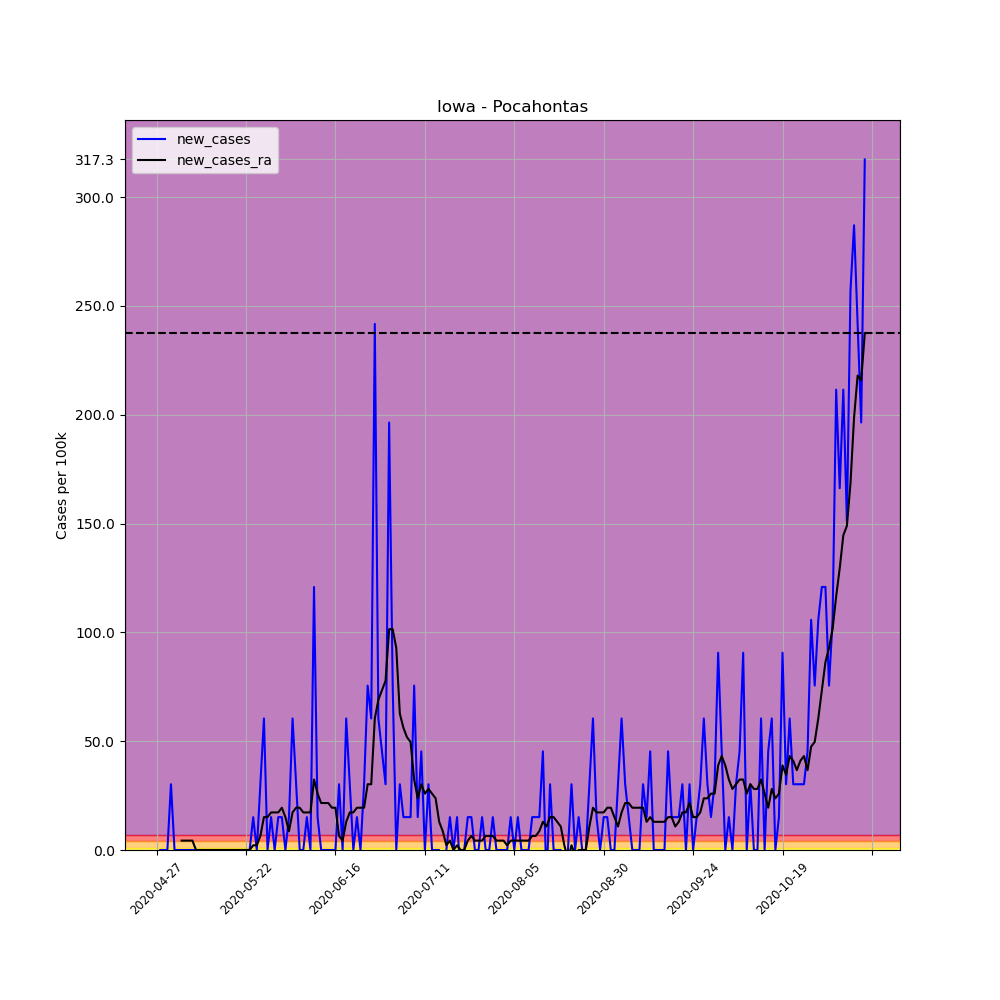

The table this chart was drawn from, first rows:
, date, county, state, fips, cases, deaths, COUNTY, STNAME, CTYNAME, POPESTIMATE2019, per_100k, per_100k_ra, new_cases, new_cases_ra
646456, 2020-04-27, Pocahontas, Iowa, 19151, 1, 0, 151, Iowa, Pocahontas, 6619, 15.11, , , 
646457, 2020-04-28, Pocahontas, Iowa, 19151, 1, 0, 151, Iowa, Pocahontas, 6619, 15.11, , 0.0, 
646458, 2020-04-29, Pocahontas, Iowa, 19151, 1, 0, 151, Iowa, Pocahontas, 6619, 15.11, , 0.0, 
646459, 2020-04-30, Pocahontas, Iowa, 19151, 1, 0, 151, Iowa, Pocahontas, 6619, 15.11, , 0.0, 
646460, 2020-05-01, Pocahontas, Iowa, 19151, 3, 0, 151, Iowa, Pocahontas, 6619, 45.32, , 30.22, 
646461, 2020-05-02, Pocahontas, Iowa, 19151, 3, 0, 151, Iowa, Pocahontas, 6619, 45.32, , 0.0, 
646462, 2020-05-03, Pocahontas, Iowa, 19151, 3, 0, 151, Iowa, Pocahontas, 6619, 45.32, 28.06, 0.0, 
646463, 2020-05-04, Pocahontas, Iowa, 19151, 3, 0, 151, Iowa, Pocahontas, 6619, 45.32, 32.37, 0.0, 4.317
646464, 2020-05-05, Pocahontas, Iowa, 19151, 3, 0, 151, Iowa, Pocahontas, 6619, 45.32, 36.69, 0.0, 4.317
646465, 2020-05-06, Pocahontas, Iowa, 19151, 3, 0, 151, Iowa, Pocahontas, 6619, 45.32, 41.01, 0.0, 4.317
646466, 2020-05-07, Pocahontas, Iowa, 19151, 3, 0, 151, Iowa, Pocahontas, 6619, 45.32, 45.32, 0.0, 4.317
646467, 2020-05-08, Pocahontas, Iowa, 19151, 3, 0, 151, Iowa, Pocahontas, 6619, 45.32, 45.32, 0.0, 0.0
646468, 2020-05-09, Pocahontas, Iowa, 19151, 3, 0, 151, Iowa, Pocahontas, 6619, 45.32, 45.32, 0.0, 0.0
646469, 2020-05-10, Pocahontas, Iowa, 19151, 3, 0, 151, Iowa, Pocahontas, 6619, 45.32, 45.32, 0.0, 0.0
646470, 2020-05-11, Pocahontas, Iowa, 19151, 3, 0, 151, Iowa, Pocahontas, 6619, 45.32, 45.32, 0.0, 0.0
646471, 2020-05-12, Pocahontas, Iowa, 19151, 3, 0, 151, Iowa, Pocahontas, 6619, 45.32, 45.32, 0.0, 0.0
646472, 2020-05-13, Pocahontas, Iowa, 19151, 3, 0, 151, Iowa, Pocahontas, 6619, 45.32, 45.32, 0.0, 0.0
646473, 2020-05-14, Pocahontas, Iowa, 19151, 3, 0, 151, Iowa, Pocahontas, 6619, 45.32, 45.32, 0.0, 0.0
646474, 2020-05-15, Pocahontas, Iowa, 19151, 3, 0, 151, Iowa, Pocahontas, 6619, 45.32, 45.32, 0.0, 0.0
646475, 2020-05-16, Pocahontas, Iowa, 19151, 3, 0, 151, Iowa, Pocahontas, 6619, 45.32, 45.32, 0.0, 0.0
646476, 2020-05-17, Pocahontas, Iowa, 19151, 3, 0, 151, Iowa, Pocahontas, 6619, 45.32, 45.32, 0.0, 0.0
646477, 2020-05-18, Pocahontas, Iowa, 19151, 3, 0, 151, Iowa, Pocahontas, 6619, 45.32, 45.32, 0.0, 0.0
646478, 2020-05-19, Pocahontas, Iowa, 19151, 3, 0, 151, Iowa, Pocahontas, 6619, 45.32, 45.32, 0.0, 0.0
646479, 2020-05-20, Pocahontas, Iowa, 19151, 3, 0, 151, Iowa, Pocahontas, 6619, 45.32, 45.32, 0.0, 0.0
646480, 2020-05-21, Pocahontas, Iowa, 19151, 3, 0, 151, Iowa, Pocahontas, 6619, 45.32, 45.32, 0.0, 0.0
646481, 2020-05-22, Pocahontas, Iowa, 19151, 3, 0, 151, Iowa, Pocahontas, 6619, 45.32, 45.32, 0.0, 0.0
646482, 2020-05-23, Pocahontas, Iowa, 19151, 3, 0, 151, Iowa, Pocahontas, 6619, 45.32, 45.32, 0.0, 0.0
646483, 2020-05-24, Pocahontas, Iowa, 19151, 4, 0, 151, Iowa, Pocahontas, 6619, 60.43, 47.48, 15.11, 2.158
646484, 2020-05-25, Pocahontas, Iowa, 19151, 4, 0, 151, Iowa, Pocahontas, 6619, 60.43, 49.64, 0.0, 2.158
646485, 2020-05-26, Pocahontas, Iowa, 19151, 6, 0, 151, Iowa, Pocahontas, 6619, 90.65, 56.12, 30.22, 6.475
646486, 2020-05-27, Pocahontas, Iowa, 19151, 10, 0, 151, Iowa, Pocahontas, 6619, 151.1, 71.22, 60.43, 15.11
646487, 2020-05-28, Pocahontas, Iowa, 19151, 10, 0, 151, Iowa, Pocahontas, 6619, 151.1, 86.33, 0.0, 15.11
646488, 2020-05-29, Pocahontas, Iowa, 19151, 11, 0, 151, Iowa, Pocahontas, 6619, 166.2, 103.6, 15.11, 17.27
646489, 2020-05-30, Pocahontas, Iowa, 19151, 11, 0, 151, Iowa, Pocahontas, 6619, 166.2, 120.9, 0.0, 17.27
646490, 2020-05-31, Pocahontas, Iowa, 19151, 12, 0, 151, Iowa, Pocahontas, 6619, 181.3, 138.1, 15.11, 17.27
646491, 2020-06-01, Pocahontas, Iowa, 19151, 13, 0, 151, Iowa, Pocahontas, 6619, 196.4, 157.6, 15.11, 19.42
646492, 2020-06-02, Pocahontas, Iowa, 19151, 13, 0, 151, Iowa, Pocahontas, 6619, 196.4, 172.7, 0.0, 15.11
646493, 2020-06-03, Pocahontas, Iowa, 19151, 14, 0, 151, Iowa, Pocahontas, 6619, 211.5, 181.3, 15.11, 8.633
646494, 2020-06-04, Pocahontas, Iowa, 19151, 18, 0, 151, Iowa, Pocahontas, 6619, 271.9, 198.6, 60.43, 17.27
646495, 2020-06-05, Pocahontas, Iowa, 19151, 20, 0, 151, Iowa, Pocahontas, 6619, 302.2, 218, 30.22, 19.42
646496, 2020-06-06, Pocahontas, Iowa, 19151, 20, 0, 151, Iowa, Pocahontas, 6619, 302.2, 237.4, 0.0, 19.42
646497, 2020-06-07, Pocahontas, Iowa, 19151, 20, 0, 151, Iowa, Pocahontas, 6619, 302.2, 254.7, 0.0, 17.27
646498, 2020-06-08, Pocahontas, Iowa, 19151, 21, 0, 151, Iowa, Pocahontas, 6619, 317.3, 271.9, 15.11, 17.27
646499, 2020-06-09, Pocahontas, Iowa, 19151, 21, 0, 151, Iowa, Pocahontas, 6619, 317.3, 289.2, 0.0, 17.27
646500, 2020-06-10, Pocahontas, Iowa, 19151, 29, 0, 151, Iowa, Pocahontas, 6619, 438.1, 321.6, 120.9, 32.37
646501, 2020-06-11, Pocahontas, Iowa, 19151, 30, 0, 151, Iowa, Pocahontas, 6619, 453.2, 347.5, 15.11, 25.9
646502, 2020-06-12, Pocahontas, Iowa, 19151, 30, 0, 151, Iowa, Pocahontas, 6619, 453.2, 369.1, 0.0, 21.58
646503, 2020-06-13, Pocahontas, Iowa, 19151, 30, 0, 151, Iowa, Pocahontas, 6619, 453.2, 390.7, 0.0, 21.58
646504, 2020-06-14, Pocahontas, Iowa, 19151, 30, 0, 151, Iowa, Pocahontas, 6619, 453.2, 412.2, 0.0, 21.58
646505, 2020-06-15, Pocahontas, Iowa, 19151, 30, 0, 151, Iowa, Pocahontas, 6619, 453.2, 431.7, 0.0, 19.42
646506, 2020-06-16, Pocahontas, Iowa, 19151, 30, 0, 151, Iowa, Pocahontas, 6619, 453.2, 451.1, 0.0, 19.42
646507, 2020-06-17, Pocahontas, Iowa, 19151, 32, 0, 151, Iowa, Pocahontas, 6619, 483.5, 457.6, 30.22, 6.475
646508, 2020-06-18, Pocahontas, Iowa, 19151, 32, 0, 151, Iowa, Pocahontas, 6619, 483.5, 461.9, 0.0, 4.317
646509, 2020-06-19, Pocahontas, Iowa, 19151, 36, 0, 151, Iowa, Pocahontas, 6619, 543.9, 474.8, 60.43, 12.95
646510, 2020-06-20, Pocahontas, Iowa, 19151, 38, 1, 151, Iowa, Pocahontas, 6619, 574.1, 492.1, 30.22, 17.27
646511, 2020-06-21, Pocahontas, Iowa, 19151, 38, 1, 151, Iowa, Pocahontas, 6619, 574.1, 509.4, 0.0, 17.27
646512, 2020-06-22, Pocahontas, Iowa, 19151, 39, 1, 151, Iowa, Pocahontas, 6619, 589.2, 528.8, 15.11, 19.42
646513, 2020-06-23, Pocahontas, Iowa, 19151, 39, 1, 151, Iowa, Pocahontas, 6619, 589.2, 548.2, 0.0, 19.42
646514, 2020-06-24, Pocahontas, Iowa, 19151, 41, 1, 151, Iowa, Pocahontas, 6619, 619.4, 567.6, 30.22, 19.42
646515, 2020-06-25, Pocahontas, Iowa, 19151, 46, 1, 151, Iowa, Pocahontas, 6619, 695, 597.8, 75.54, 30.22
... 139 more rows
